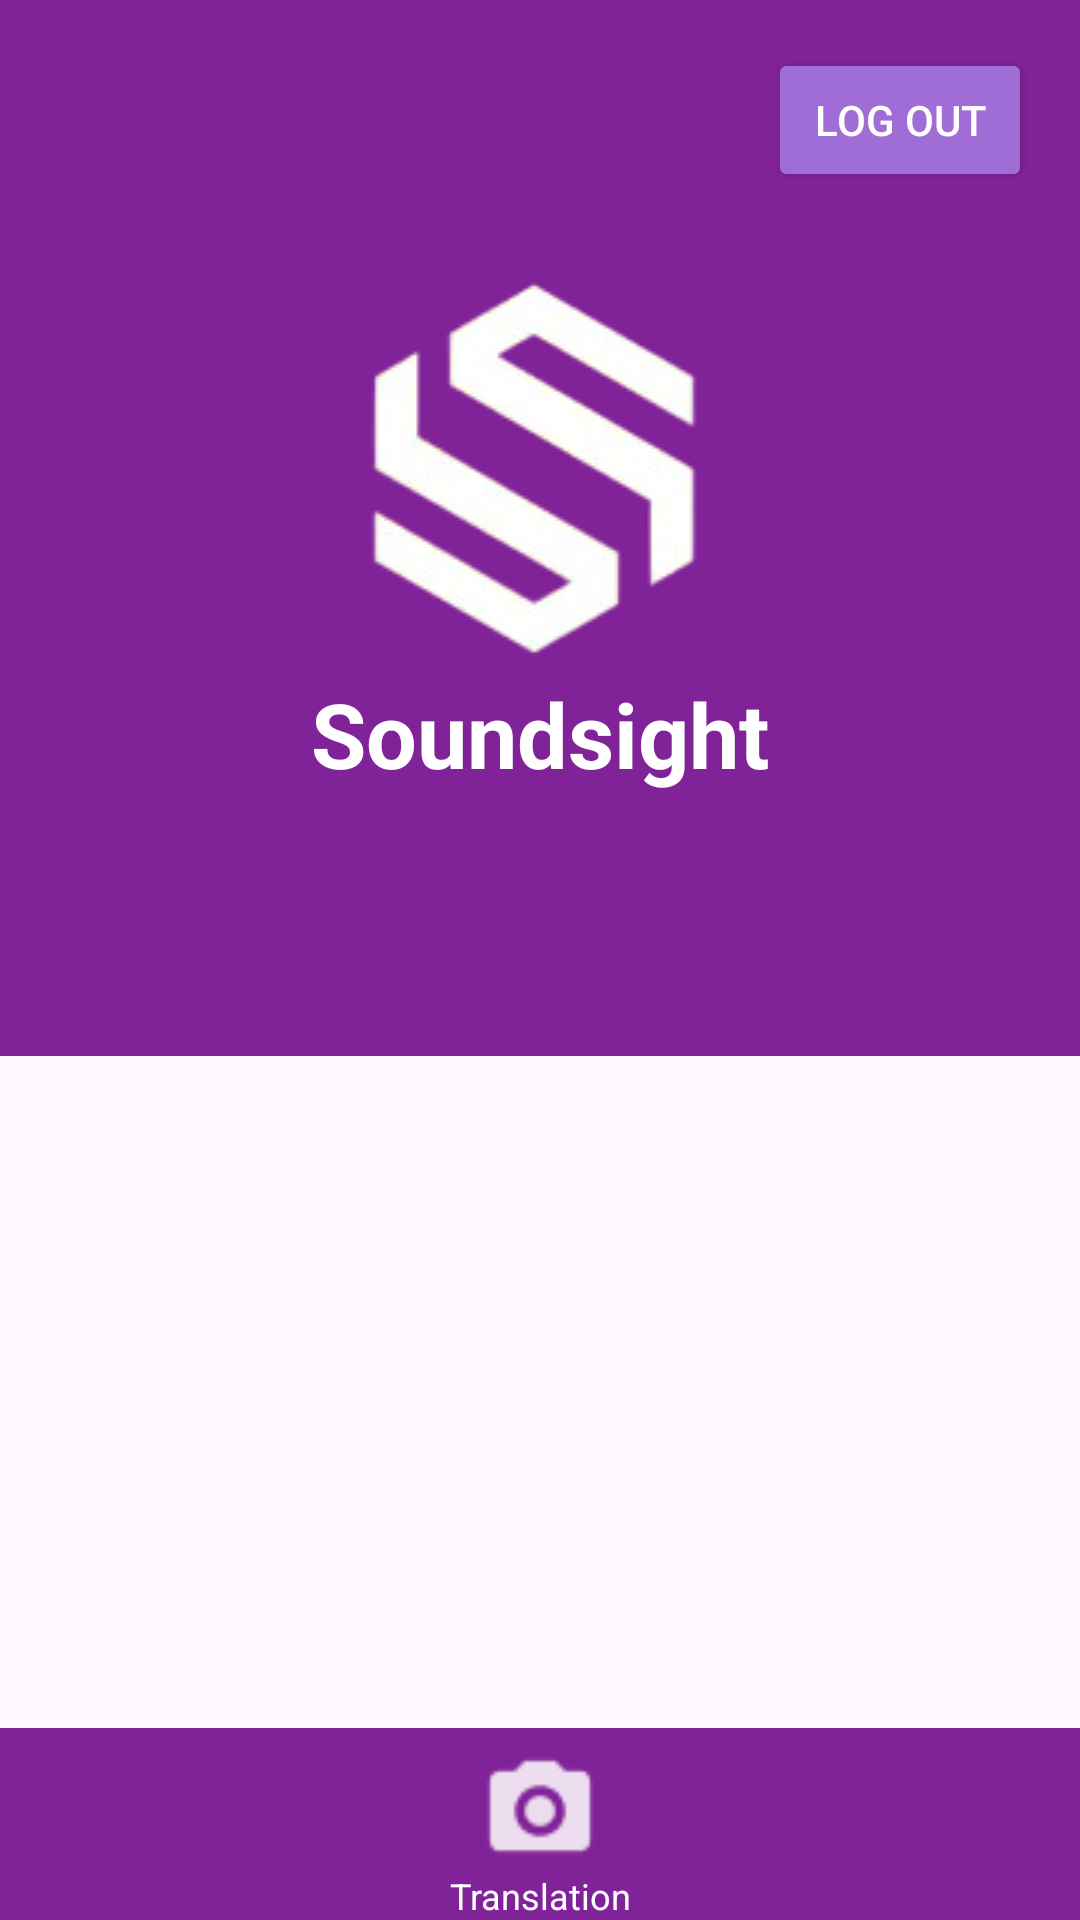

The Android layout XML behind this screen, and the referenced resources:
<!-- AndroidManifest.xml: application theme Theme.Soundsight -->
<!-- res/layout/fragment_blind_home.xml -->
<androidx.constraintlayout.widget.ConstraintLayout
    xmlns:android="http://schemas.android.com/apk/res/android"
    xmlns:app="http://schemas.android.com/apk/res-auto"
    xmlns:tools="http://schemas.android.com/tools"
    android:layout_width="match_parent"
    android:layout_height="match_parent"
    tools:context=".BlindHomeActivity">

    
    <View
        android:id="@+id/top_background"
        android:layout_width="match_parent"
        android:layout_height="0dp"
        android:background="#802398"
        app:layout_constraintHeight_percent="0.55"
        app:layout_constraintStart_toStartOf="parent"
        app:layout_constraintTop_toTopOf="parent" />

    
    <ImageView
        android:id="@+id/logo"
        android:layout_width="wrap_content"
        android:layout_height="wrap_content"
        android:src="@drawable/ic_logo"
        android:contentDescription="@string/app_logo"
        app:layout_constraintTop_toTopOf="@id/top_background"
        app:layout_constraintBottom_toBottomOf="@id/top_background"
        app:layout_constraintStart_toStartOf="parent"
        app:layout_constraintEnd_toEndOf="parent"
        app:layout_constraintVertical_bias="0.4" />

    
    <TextView
        android:id="@+id/text_soundsight"
        android:layout_width="wrap_content"
        android:layout_height="wrap_content"
        android:text="@string/app_name"
        android:textSize="30sp"
        android:textColor="@android:color/white"
        android:textStyle="bold"
        app:layout_constraintTop_toBottomOf="@id/logo"
        app:layout_constraintStart_toStartOf="parent"
        app:layout_constraintEnd_toEndOf="parent" />

    
    <View
        android:id="@+id/bottom_bar"
        android:layout_width="match_parent"
        android:layout_height="0dp"
        android:background="#802398"
        app:layout_constraintHeight_percent="0.1"
        app:layout_constraintBottom_toBottomOf="parent"
        app:layout_constraintStart_toStartOf="parent" />

    <LinearLayout
        android:layout_width="wrap_content"
        android:layout_height="wrap_content"
        android:orientation="horizontal"
        app:layout_constraintBottom_toBottomOf="parent"
        app:layout_constraintEnd_toEndOf="parent"
        app:layout_constraintStart_toStartOf="parent">

        <LinearLayout
            android:layout_width="0dp"
            android:layout_height="wrap_content"
            android:layout_weight="1"
            android:orientation="vertical"
            android:gravity="center">
            <ImageView
                android:id="@+id/translation_blind"
                android:layout_width="40dp"
                android:layout_height="40dp"
                android:contentDescription="@string/translation"
                android:src="@drawable/ic_translation" />
            <TextView
                android:layout_width="wrap_content"
                android:layout_height="wrap_content"
                android:text="@string/translation"
                android:textColor="@android:color/white"
                android:textSize="12sp" />
        </LinearLayout>
    </LinearLayout>

    
    <Button
        android:id="@+id/btnLogout1"
        android:layout_width="wrap_content"
        android:layout_height="wrap_content"
        android:layout_marginTop="16dp"
        android:layout_marginEnd="16dp"
        android:text="@string/Log_out"
        android:textColor="@android:color/white"
        android:backgroundTint="@color/light_purple"
        app:layout_constraintTop_toTopOf="parent"
        app:layout_constraintEnd_toEndOf="parent" />

</androidx.constraintlayout.widget.ConstraintLayout>
<!-- resources referenced by this layout -->
<resources>
  <color name="light_purple">#A06CD5</color>
  <!-- drawable ic_logo: png bitmap (drawable, 16865 bytes) -->
  <!-- drawable ic_translation: png bitmap (drawable, 577 bytes) -->
  <string name="Log_out">Log out</string>
  <string name="app_logo">app logo</string>
  <string name="app_name">Soundsight</string>
  <string name="translation">Translation</string>
  <style name="Theme.Soundsight" parent="Base.Theme.Soundsight" />
  <style name="Base.Theme.Soundsight" parent="Theme.Material3.DayNight.NoActionBar">
          
          
          <item name="colorPrimary">@color/purple</item>
          <item name="colorOnPrimary">@color/white</item>
          <item name="colorSecondary">@color/light_purple</item>
          <item name="colorOnSecondary">@color/white</item>
      </style>
  <color name="purple">#813588</color>
  <color name="white">#FFFFFFFF</color>
</resources>
